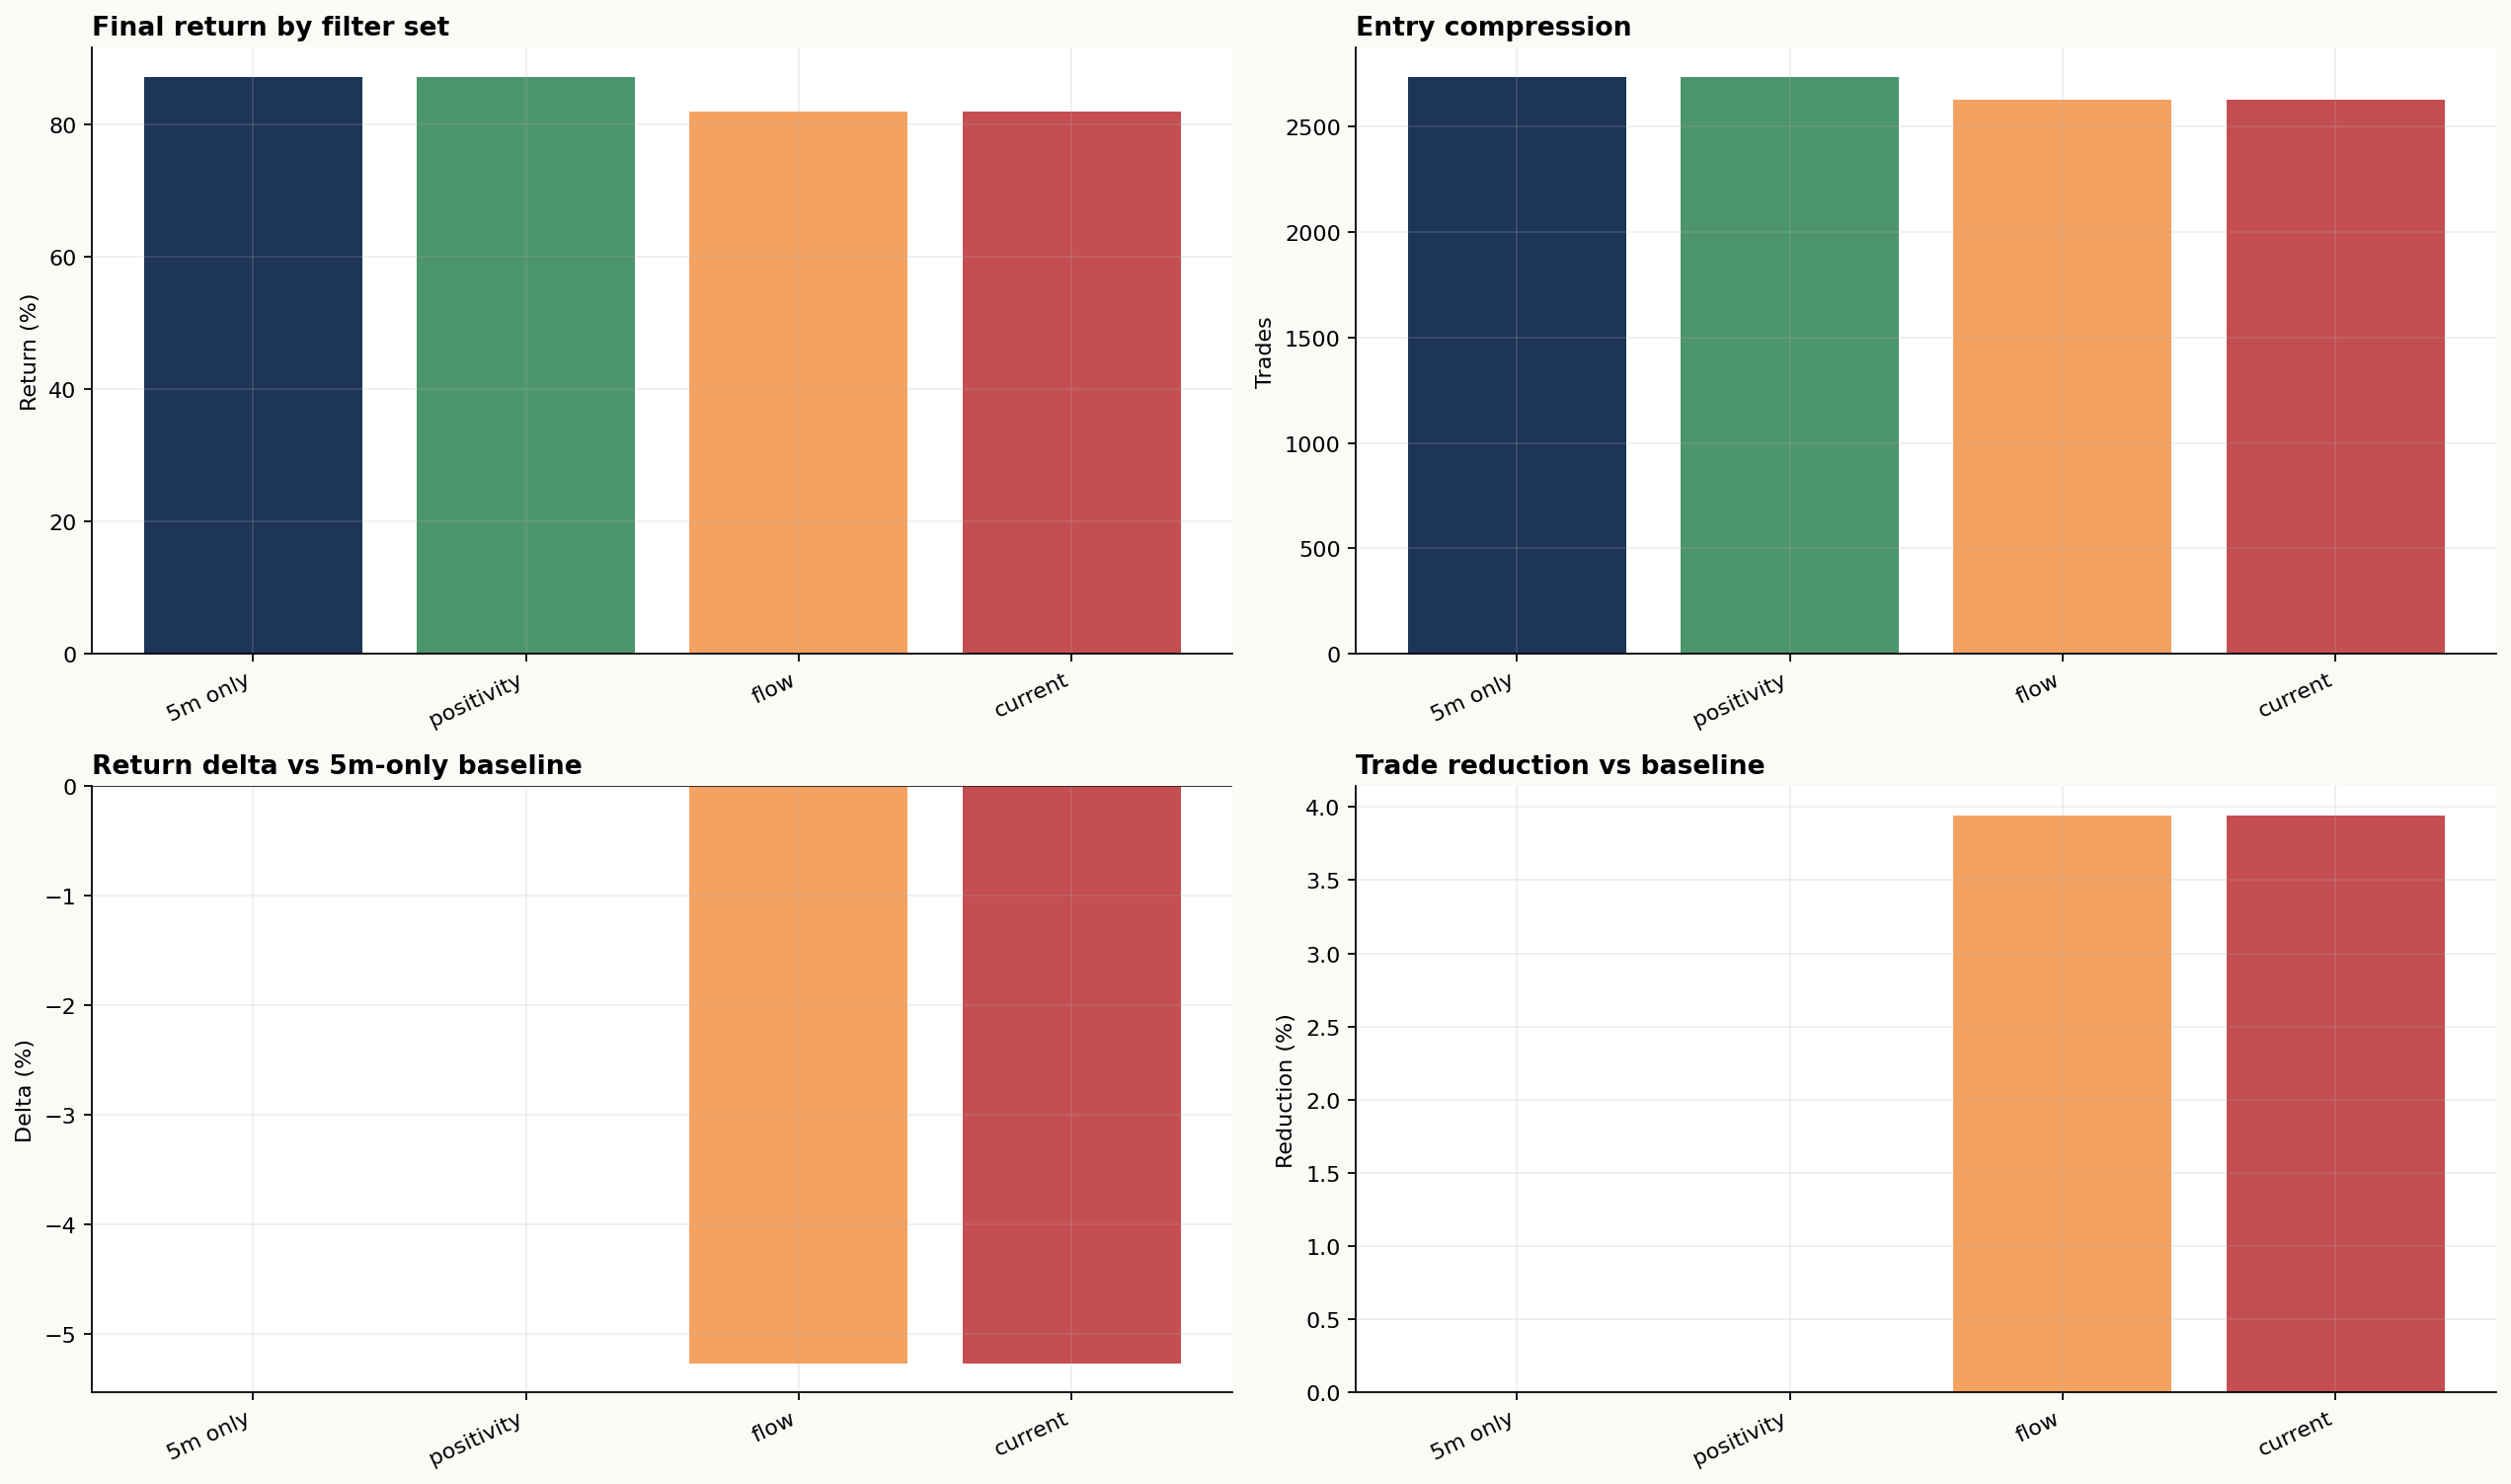

Values plotted in this chart, from the file beside it:
strategy, trades, tickers, final_return, mdd, avg_net_return, median_net_return, hit_rate, profit_factor, max_active_positions, prefilter_candidates, input_trades, skipped_trades, return_delta_vs_baseline, mdd_delta_vs_baseline, trade_reduction_vs_baseline, candidate_reduction_vs_baseline, return_per_trade_bps
5m_new_high_only, 2738, 217, 0.8721, -0.02373, 0.00637, -0.006985, 0.2308, 1.933, 15, 16847, 2755, 17, 0.0, 0.0, 0.0, 0.0, 3.185
positivity_only, 2738, 217, 0.8721, -0.02373, 0.00637, -0.006985, 0.2308, 1.933, 15, 7807, 2755, 17, 0.0, 0.0, 0.0, 0.5366, 3.185
flow_only, 2630, 215, 0.8194, -0.02212, 0.006231, -0.006918, 0.2319, 1.929, 15, 15876, 2646, 16, -0.05268, 0.001618, 0.03944, 0.05764, 3.116
current, 2630, 215, 0.8194, -0.02212, 0.006231, -0.006918, 0.2319, 1.929, 15, 7507, 2646, 16, -0.05268, 0.001618, 0.03944, 0.5544, 3.116
